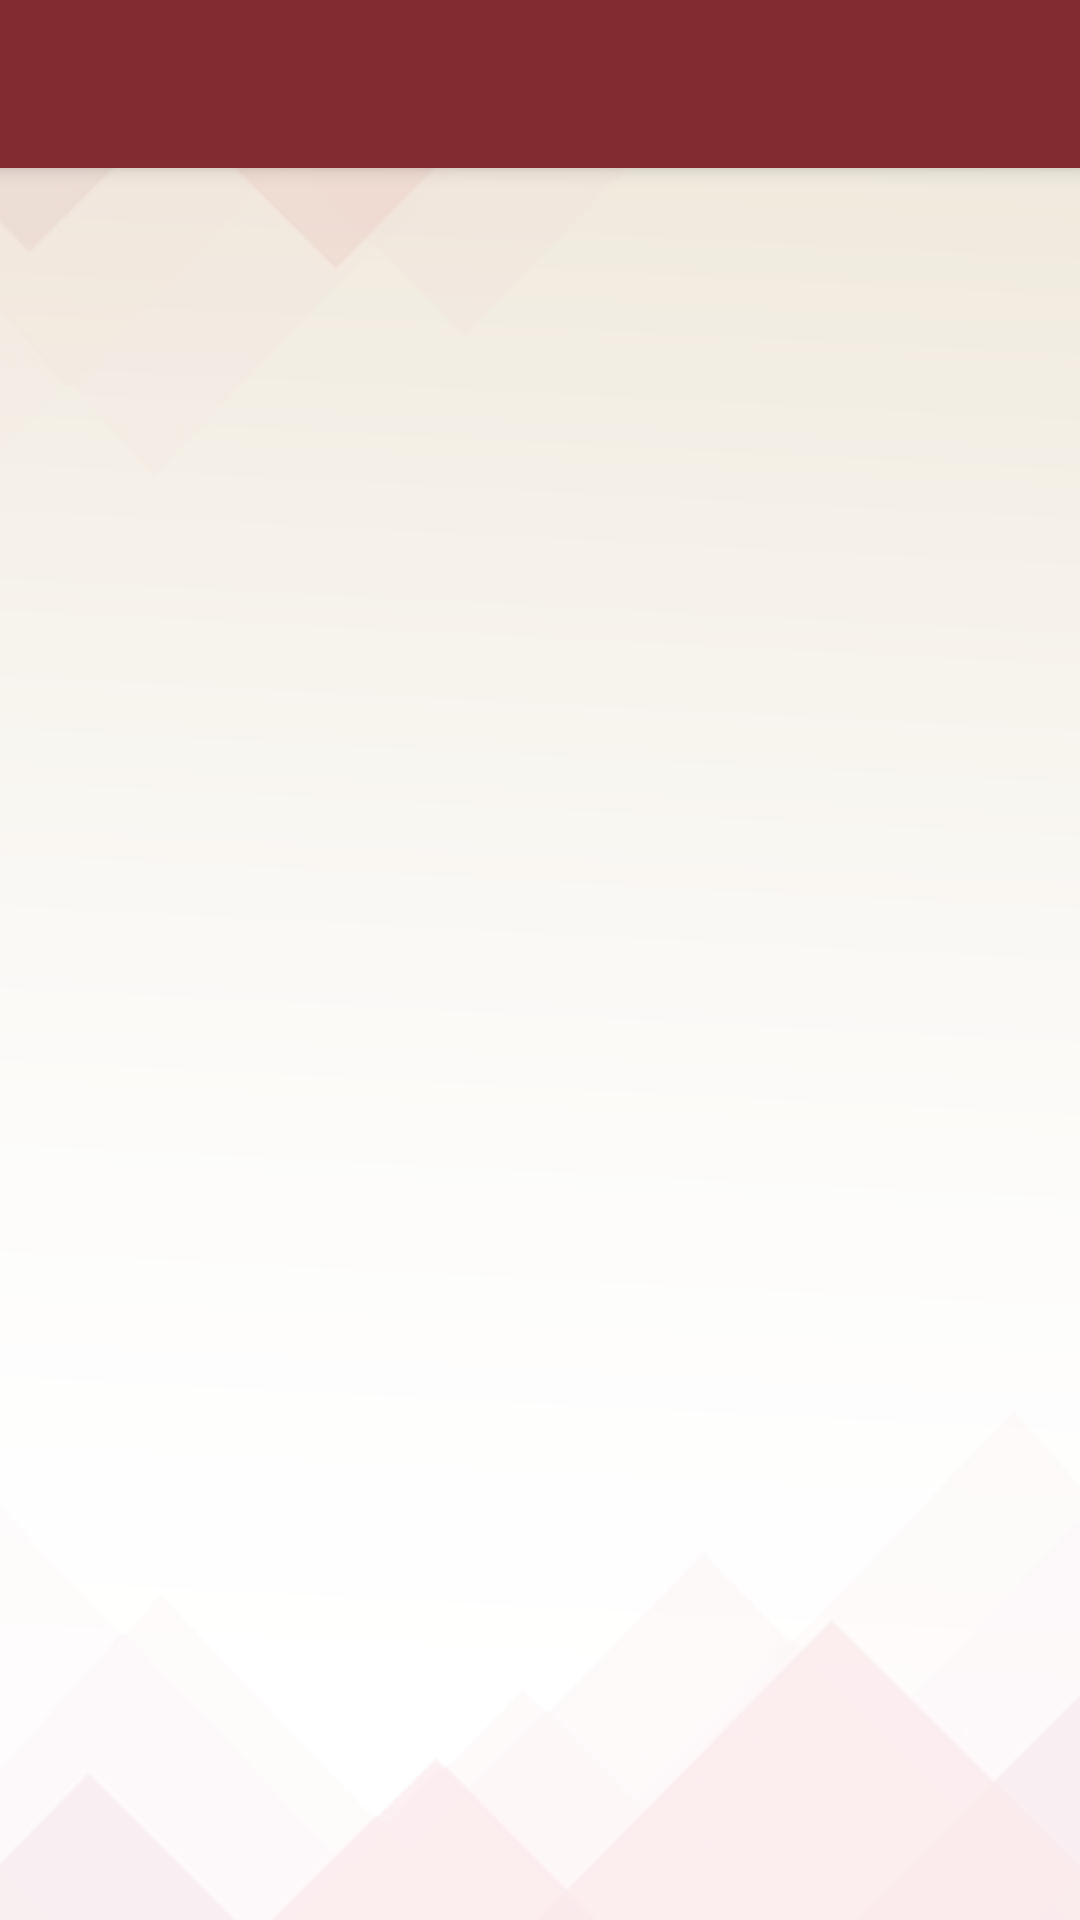

Reconstruct the res/layout file that produces this screen, plus the resources it refers to.
<!-- AndroidManifest.xml: activity theme Theme.SIACentro.NoActionBar -->
<!-- res/layout/activity_change_password.xml -->
<?xml version="1.0" encoding="utf-8"?>
<androidx.constraintlayout.widget.ConstraintLayout
    xmlns:android="http://schemas.android.com/apk/res/android"
    xmlns:app="http://schemas.android.com/apk/res-auto"
    xmlns:tools="http://schemas.android.com/tools"
    android:id="@+id/registrar_layout"
    android:layout_width="match_parent"
    android:layout_height="match_parent"
    android:fitsSystemWindows="true"
    android:background="@drawable/background"
    tools:openDrawer="start"
    android:orientation="vertical"
    android:name=".PointsScreen"
    app:popupTheme="@style/Theme.SIACentro.PopupOverlay"
    >

    <include
        android:id="@+id/appBarMenu"
        layout="@layout/app_bar_menu"
        android:elevation="16dp"
        android:layout_width="match_parent"
        android:layout_height="match_parent" />


</androidx.constraintlayout.widget.ConstraintLayout>
<!-- res/layout/app_bar_menu.xml (included above) -->
<?xml version="1.0" encoding="utf-8"?>
<androidx.coordinatorlayout.widget.CoordinatorLayout
    xmlns:android="http://schemas.android.com/apk/res/android"
    xmlns:app="http://schemas.android.com/apk/res-auto"
    xmlns:tools="http://schemas.android.com/tools"
    android:layout_width="match_parent"
    android:layout_height="match_parent"
    tools:context=".MainActivity"
    >

    <com.google.android.material.appbar.AppBarLayout
        android:layout_width="match_parent"
        android:layout_height="wrap_content"
        android:theme="@style/Theme.SIACentro.AppBarOverlay"
        >

        <androidx.appcompat.widget.Toolbar
            android:id="@+id/toolbar"
            android:layout_width="match_parent"
            android:layout_height="?attr/actionBarSize"
            android:background="?attr/colorPrimary"
            app:popupTheme="@style/Theme.SIACentro.PopupOverlay"
            >

            <TextView
                android:id="@+id/txtTitulo"
                android:layout_width="wrap_content"
                android:layout_height="wrap_content"
                android:textColor="@color/white"
                android:text=""
                android:layout_gravity="start"
                android:layout_alignParentStart="true"
                android:textSize="20sp"
                android:textStyle="bold"
                />

            <LinearLayout
                android:layout_width="match_parent"
                android:layout_height="wrap_content"
                android:orientation="horizontal"
                android:gravity="end"
                >


            </LinearLayout>


        </androidx.appcompat.widget.Toolbar>

    </com.google.android.material.appbar.AppBarLayout>


</androidx.coordinatorlayout.widget.CoordinatorLayout>
<!-- resources referenced by this layout -->
<resources>
  <color name="white">#FFFFFF</color>
  <!-- drawable background: png bitmap (drawable, 49175 bytes) -->
  <style name="Theme.SIACentro.AppBarOverlay" parent="ThemeOverlay.AppCompat.Dark.ActionBar">
  
  
      </style>
  <style name="Theme.SIACentro.PopupOverlay" parent="Theme.MaterialComponents.Light.NoActionBar.Bridge">
  
  
      </style>
  <style name="Theme.SIACentro.NoActionBar">
          <item name="windowActionBar">false</item>
          <item name="windowNoTitle">true</item>
      </style>
</resources>
